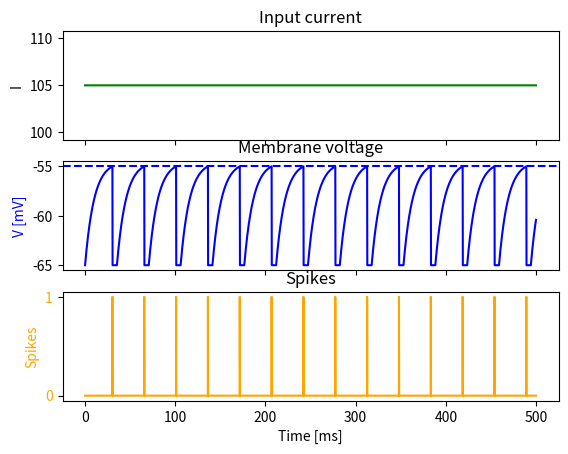
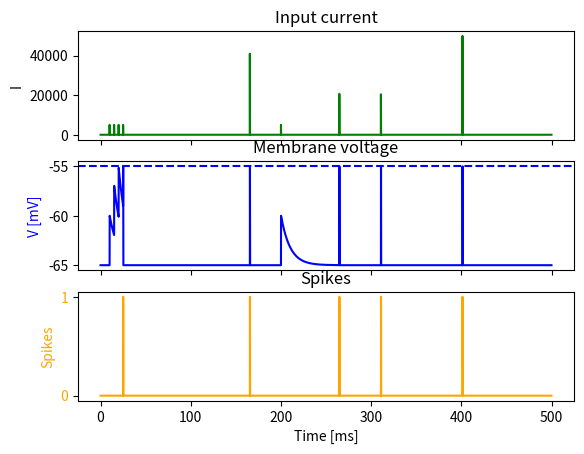

Source code (Python) for these figures, in order:
import random
import math
import numpy as np
import matplotlib.pyplot as plt
import matplotlib.patches as mpatches


def default_params():
    """

    :return: parameters of the model
    """
    params = {}

    # neuron parameters
    params['V_th'] = -55              # treshold value, [mV]
    params['V_reset'] = -65           # reset potential [mV]
    params['tau'] = 10                # tau = RC [ms]
    params['R'] = 1 / 10                # nano oma      TODO: zasto 'nano' a ne 'mili' jedinica?
    params['V_init'] = -65
    params['V_rest'] = -65            # equilibrium point, [mV]
    params['tref'] = 5                # refractory period, [ms]

    params['T'] = 500                 # total duration of simulation
    params['dt'] = 0.1                # simulation time step

    params['range_t'] = np.arange(0, params['T'], params['dt'])          # discrete simulation time

    return params

def run_LIF(pars, I_i):
    """
    "Continual" function that describes membrane voltage.
    :param pars: dictionary of parameters
    :param I_i: input current
    :return: voltage of the membrane
    """
    V_th, V_rest, V_init = pars['V_th'], pars['V_rest'], pars['V_init']
    tau, R = pars['tau'], pars['R']
    C = tau / R
    dt, range_t, tref = pars['dt'], pars['range_t'], pars['tref']
    v = [0 for _ in range(len(range_t))]
    v[0] = V_rest
    spikes = []
    tr = 0          # count for refractory duration
    flag_th = False

    for i in range(len(range_t)-1):
        if flag_th:
            v[i] = V_rest
            flag_th = False

        if tr>0:                # still in refractory period
            v[i] = V_rest
            tr = tr - 1

        elif v[i] > V_th:
            flag_th = True
            spikes.append(i)
            v[i] = V_th
            #v[i] = V_rest
            tr = tref/dt            # entering refractory time

        dv = (-v[i] + R*I_i[i] + V_rest) * dt * (1/tau)
        v[i+1] = v[i] + dv
        spikes_ms = np.array(spikes)*dt
    return v, spikes

def run_disc_LIF():
    pass

def generate_delta(no, range_t):
    """
    Generation of delta current input.
    :param no: number of nonzero values
    :param range_t: full time range
    :return: delta impulse, array
    """
    I_delta = np.zeros(len(range_t))            # array of 0
    for i in range(0, no):
        rand_idex = random.randint(0, len(range_t) - 1)
        I_delta[rand_idex] = random.randint(2000, 50000)

    I_delta[100] = 5000
    I_delta[150] = 5000
    I_delta[200] = 5000
    I_delta[250] = 5000
    I_delta[2000] = 5000

    return I_delta

# napraviti diskretno, kao za digitalna kola
# broj bitova parametar
# library za diskretizaciju

def plot_input(ax, I, range):
    """
    Plots input current.
    :param I: input current
    :param range: full time range
    :param title:
    :return: plot
    """
    ax.set_ylabel('I')
    ax.plot(range, I, label='I', color='green')
    ax.tick_params(axis='y')
    ax.set_title('Input current')
    return ax

    # plt.plot(range, I)
    # plt.title(title)
    # plt.show()


def plot_voltage(ax, pars, v):
    """

    :param pars: parameter dictionary
    :param v: voltage
    :param sp: spike train
    :return: figure of the membrane potential
    """

    ax.set_ylabel('V [mV]', color='blue')
    V_th = pars['V_th']
    range_t = pars['range_t']
    ax.plot(range_t, v, label='membrane_voltage', color='blue')
    ax.tick_params(axis='y')
    ax.axhline(V_th, ls='--', color='blue')
    ax.set_title("Membrane voltage")
    return ax

def plot_spikes(ax, sp, range):
    """

    :param sp: array of spikes
    :param range: time range
    :return: figure of spikes
    """
    spikes = np.zeros(len(range))
    for i in sp:
        spikes[i] = 1

    ax.set_xlabel('Time [ms]')
    ax.set_ylabel('Spikes', color='orange')
    ax.plot(range, spikes, label='spikes', color='orange')
    ax.tick_params(axis='y', labelcolor='orange')
    ax.set_yticks(np.arange(0, 1.5, 1))
    ax.set_title('Spikes')
    return ax


p = default_params()
I_const = 105 * np.ones(len(p['range_t']))
NO = 4
I_delta = generate_delta(NO, p['range_t'])

v, spikes_ms = run_LIF(p, I_const)
fig, axs = plt.subplots(3, sharex=True, sharey=False)
plot_input(axs[0], I_const, p['range_t'])
plot_voltage(axs[1], p, v)
ax2 = plot_spikes(axs[2], spikes_ms, p['range_t'])

plt.show()

v2, spikes_ms2 = run_LIF(p, I_delta)
fig, axs = plt.subplots(3, sharex=True, sharey=False)
plot_input(axs[0], I_delta, p['range_t'])
plot_voltage(axs[1], p, v2)
ax2 = plot_spikes(axs[2], spikes_ms2, p['range_t'])
plt.show()


spikes_ms2 = [item * p['dt'] for item in spikes_ms2]
print(f"Spikes at: {spikes_ms2} ms")




#print(v)
